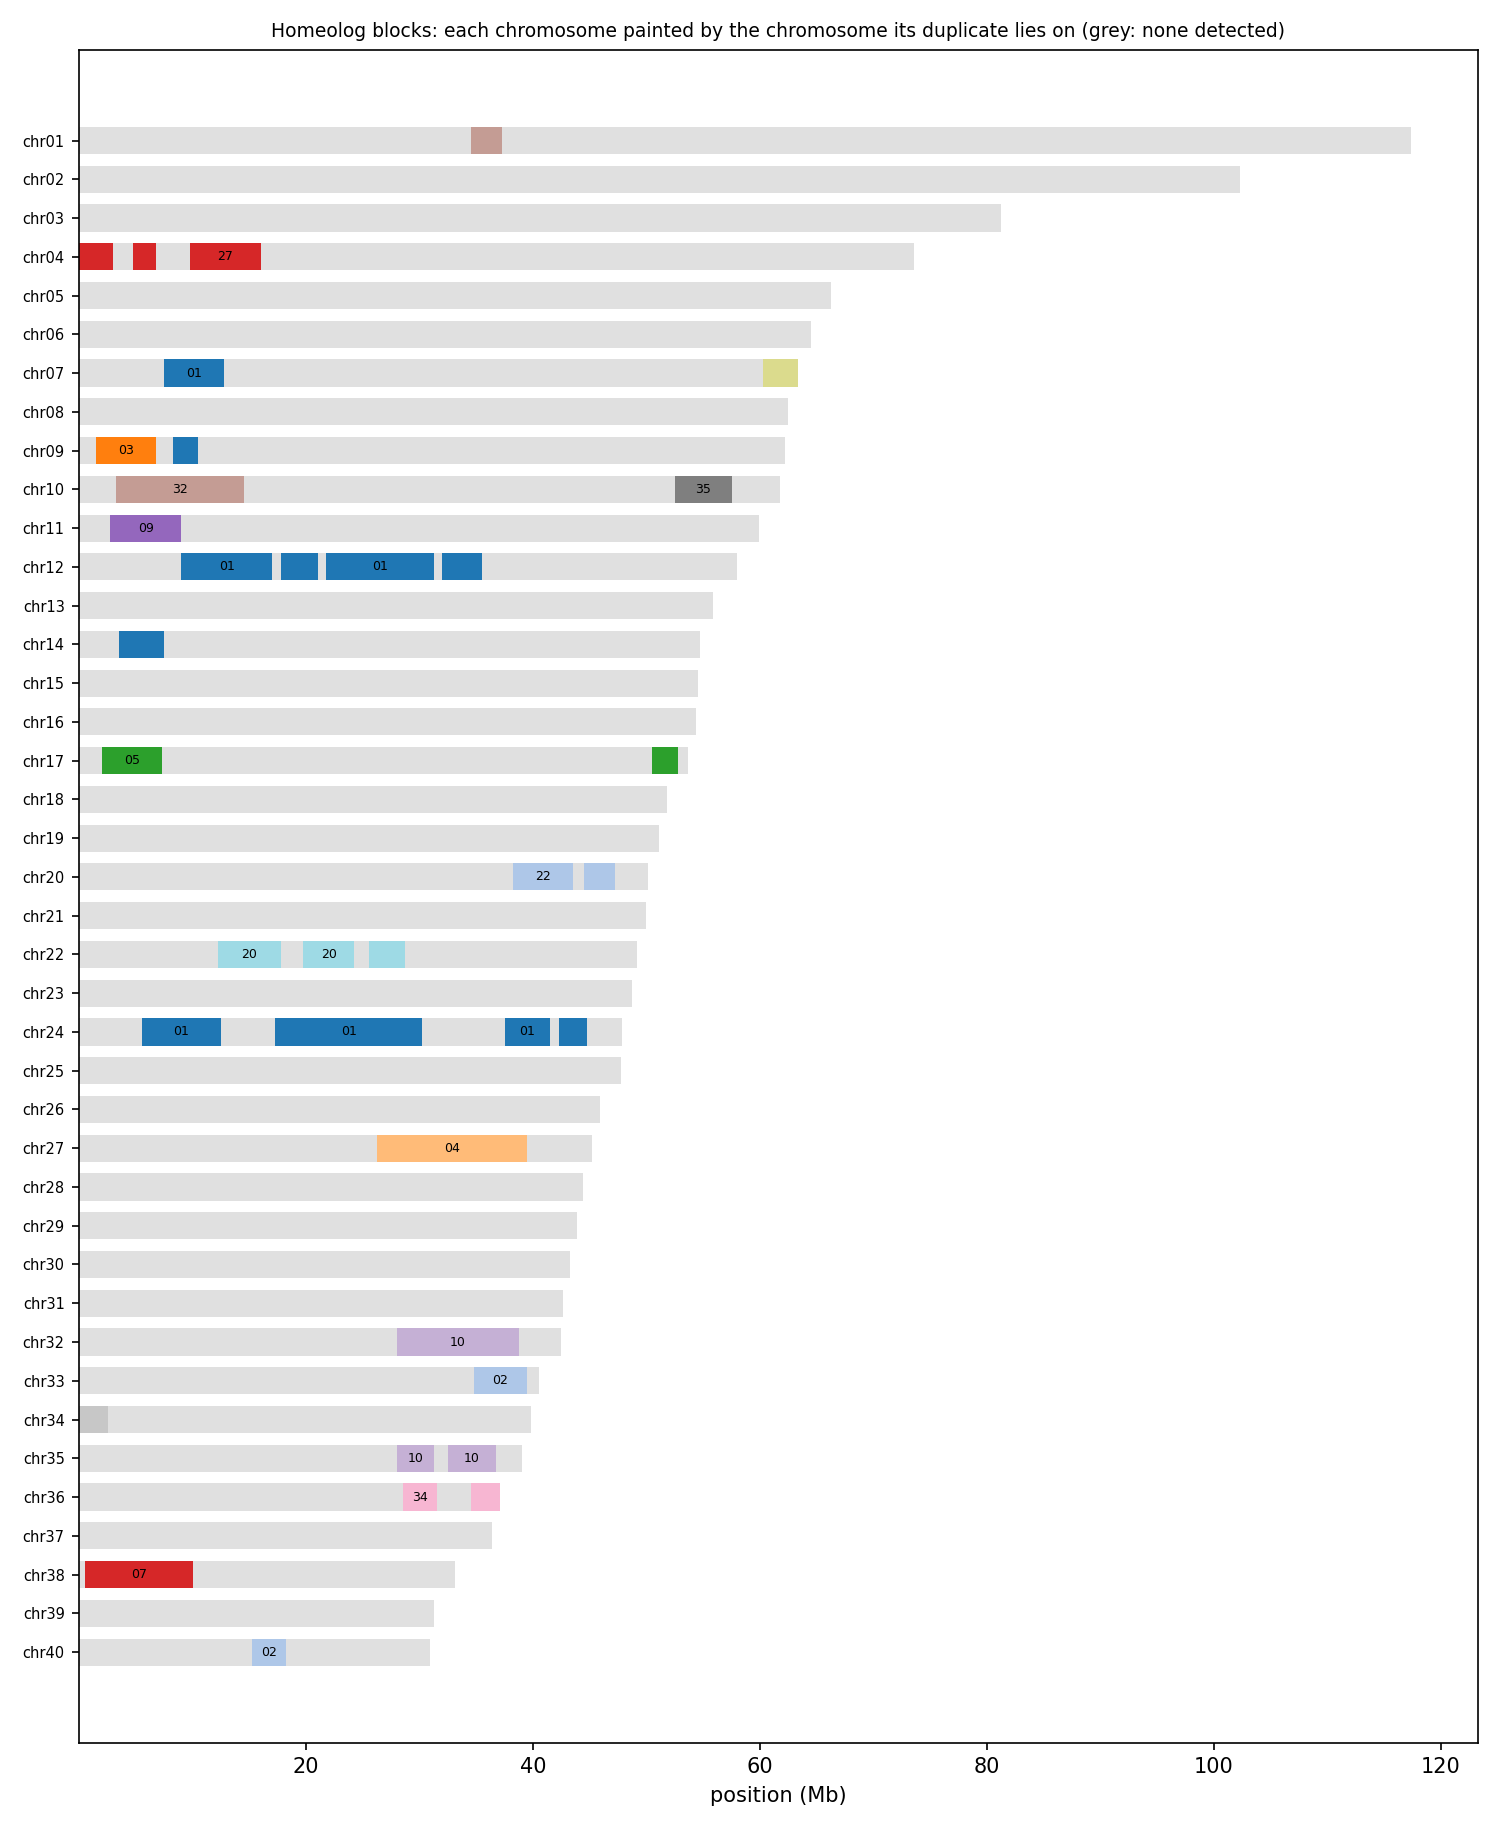

The file beside this chart, header and first rows:
anchor	chrom	win_start	win_end	best	best_dist	second	second_dist	median_dist	z	homeolog_like
HAP1_chr01	chr01	1	250000	chr09	0.00379	chr20	0.01380	0.04675	5.31	yes
HAP1_chr01	chr01	250001	500000	chr31	0.02732	chr33	0.02840	0.04502	0.87	no
HAP1_chr01	chr01	500001	750000	chr05	0.04986	chr12	0.04994	0.1007	2.06	no
HAP1_chr01	chr01	750001	1000000	chr27	0.00279	chr09	0.00366	0.3067	143.1	yes
HAP1_chr01	chr01	1000001	1250000	chr27	0.00459	chr09	0.00554	0.1793	2.81	no
HAP1_chr01	chr01	1250001	1500000	chr27	0.00429	chr19	0.00487	0.1442	17.91	yes
HAP1_chr01	chr01	1500001	1750000	chr10	0.00941	chr27	0.01101	0.4801	0.68	no
HAP1_chr01	chr01	1750001	2000000	chr27	0.02715	chr19	0.02781	0.07894	2.96	no
HAP1_chr01	chr01	2000001	2250000	chr11	0.07930	chr02	0.08077	0.08464	2.54	no
HAP1_chr01	chr01	2250001	2500000	chr07	0.06012	chr02	0.06030	0.06509	2.90	no
HAP1_chr01	chr01	2500001	2750000	chr02	0.04600	chr08	0.04746	0.05895	3.24	yes
HAP1_chr01	chr01	2750001	3000000	chr11	0.05796	chr03	0.08264	0.08905	9.56	yes
HAP1_chr01	chr01	3000001	3250000	chr11	0.04804	chr14	0.07963	0.08245	29.98	yes
HAP1_chr01	chr01	3250001	3500000	chr02	0.06942	chr03	0.07172	0.07528	2.67	no
HAP1_chr01	chr01	3500001	3750000	chr21	0.06355	chr02	0.06465	0.07078	1.98	no
HAP1_chr01	chr01	3750001	4000000	chr02	0.07108	chr05	0.07110	0.07459	1.77	no
HAP1_chr01	chr01	4000001	4250000	chr02	0.05134	chr07	0.05273	0.05521	2.10	no
HAP1_chr01	chr01	4250001	4500000	chr03	0.06882	chr05	0.06884	0.07277	1.96	no
HAP1_chr01	chr01	4500001	4750000	chr09	0.05963	chr31	0.06148	0.07076	3.31	yes
HAP1_chr01	chr01	4750001	5000000	chr02	0.07377	chr05	0.07423	0.07960	2.61	no
HAP1_chr01	chr01	5000001	5250000	chr02	0.05497	chr04	0.05587	0.05913	2.20	no
HAP1_chr01	chr01	5250001	5500000	chr03	0.05470	chr02	0.05487	0.05828	1.39	no
HAP1_chr01	chr01	5500001	5750000	chr07	0.07387	chr02	0.07746	0.08445	2.85	no
HAP1_chr01	chr01	5750001	6000000	chr02	0.07503	chr08	0.07600	0.08057	1.66	no
HAP1_chr01	chr01	6000001	6250000	chr07	0.07150	chr02	0.07481	0.07890	3.51	yes
HAP1_chr01	chr01	6250001	6500000	chr02	0.06741	chr07	0.06815	0.07265	1.74	no
HAP1_chr01	chr01	6500001	6750000	chr07	0.06328	chr02	0.06651	0.07045	3.73	yes
HAP1_chr01	chr01	6750001	7000000	chr09	0.03220	chr21	0.06996	0.08339	23.32	yes
HAP1_chr01	chr01	7000001	7250000	chr02	0.07870	chr26	0.08159	0.08545	2.54	no
HAP1_chr01	chr01	7250001	7500000	chr31	0.06702	chr04	0.06934	0.07483	2.85	no
HAP1_chr01	chr01	7500001	7750000	chr02	0.06583	chr03	0.06626	0.07010	2.09	no
HAP1_chr01	chr01	7750001	8000000	chr02	0.06537	chr08	0.06695	0.06937	2.86	no
HAP1_chr01	chr01	8000001	8250000	chr02	0.08034	chr03	0.08169	0.08457	2.62	no
HAP1_chr01	chr01	8250001	8500000	chr07	0.07512	chr02	0.07562	0.08049	2.97	no
HAP1_chr01	chr01	8500001	8750000	chr02	0.05978	chr07	0.06072	0.06531	2.31	no
HAP1_chr01	chr01	8750001	9000000	chr02	0.08578	chr03	0.08619	0.08997	2.60	no
HAP1_chr01	chr01	9000001	9250000	chr03	0.05759	chr04	0.05821	0.06177	1.25	no
HAP1_chr01	chr01	9250001	9500000	chr02	0.06210	chr03	0.06369	0.06560	2.11	no
HAP1_chr01	chr01	9500001	9750000	chr02	0.06733	chr03	0.06964	0.07269	3.38	yes
HAP1_chr01	chr01	9750001	10000000	chr02	0.05928	chr03	0.06107	0.06375	3.56	yes
HAP1_chr01	chr01	10000001	10250000	chr02	0.06988	chr11	0.07110	0.07457	2.02	no
HAP1_chr01	chr01	10250001	10500000	chr02	0.06406	chr03	0.06458	0.06810	2.58	no
HAP1_chr01	chr01	10500001	10750000	chr02	0.05376	chr08	0.05518	0.05841	1.87	no
HAP1_chr01	chr01	10750001	11000000	chr02	0.05996	chr03	0.06119	0.06437	2.35	no
HAP1_chr01	chr01	11000001	11250000	chr02	0.05932	chr12	0.05979	0.06379	1.68	no
HAP1_chr01	chr01	11250001	11500000	chr12	0.06937	chr20	0.07037	0.07649	2.39	no
HAP1_chr01	chr01	11500001	11750000	chr12	0.07575	chr02	0.07587	0.07994	2.05	no
HAP1_chr01	chr01	11750001	12000000	chr02	0.05959	chr03	0.06077	0.06330	3.38	yes
HAP1_chr01	chr01	12000001	12250000	chr02	0.05945	chr03	0.06014	0.06307	1.65	no
HAP1_chr01	chr01	12250001	12500000	chr02	0.05559	chr12	0.05725	0.06179	1.73	no
HAP1_chr01	chr01	12500001	12750000	chr02	0.05910	chr05	0.06080	0.06600	3.04	yes
HAP1_chr01	chr01	12750001	13000000	chr12	0.06749	chr03	0.06772	0.07135	1.86	no
HAP1_chr01	chr01	13000001	13250000	chr02	0.07220	chr04	0.07233	0.07728	1.86	no
HAP1_chr01	chr01	13250001	13500000	chr02	0.06284	chr12	0.06363	0.06819	2.52	no
HAP1_chr01	chr01	13500001	13750000	chr12	0.05832	chr02	0.05880	0.06611	2.52	no
HAP1_chr01	chr01	13750001	14000000	chr02	0.05756	chr03	0.05936	0.06403	2.84	no
HAP1_chr01	chr01	14000001	14250000	chr03	0.07336	chr02	0.07337	0.07730	1.63	no
HAP1_chr01	chr01	14250001	14500000	chr02	0.05295	chr04	0.05444	0.05969	2.31	no
HAP1_chr01	chr01	14500001	14750000	chr02	0.06397	chr03	0.06523	0.06956	2.06	no
HAP1_chr01	chr01	14750001	15000000	chr02	0.04807	chr04	0.04959	0.05349	2.43	no
... 8,512 more rows
